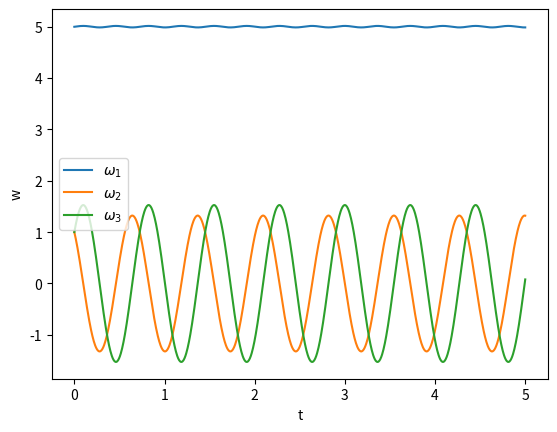
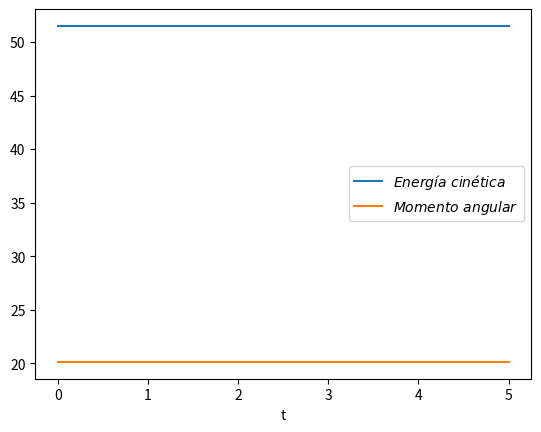
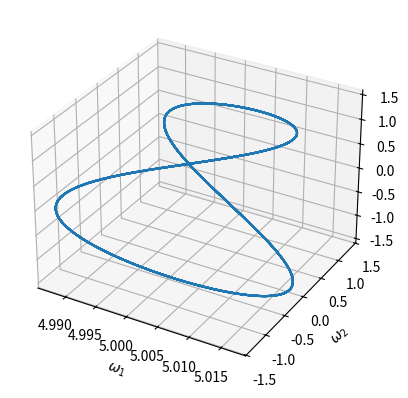
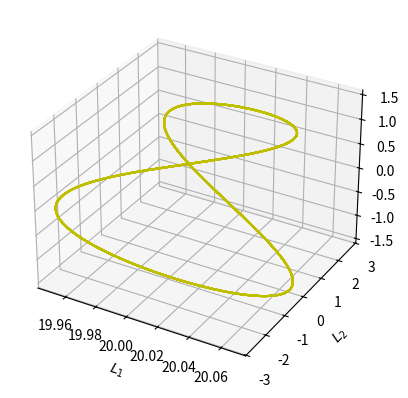

Generate these figures, in order, with matplotlib:
# -*- coding: utf-8 -*-
"""
Created on Tue Dec 27 16:03:52 2022

[redacted]
"""

import numpy as np
import math
import random
import matplotlib.pyplot as plt
import matplotlib.patches as patches
import matplotlib.mlab as mlab
from scipy.integrate import odeint
from scipy import signal
import matplotlib.animation as animation
from matplotlib.pylab import *
from mpl_toolkits.axes_grid1 import host_subplot
from mpl_toolkits.mplot3d import Axes3D

#El odeint.
I1= 4
I2= 2
I3= 1

def angular(z,t):
    w1,w2,w3= z
    dzdt= -(I3-I2)*w2*w3/I1, -(I1-I3)*w1*w3/I2, -(I2-I1)*w1*w2/I3
    return dzdt

#Ejercicio 1.

#Condiciones iniciales.

z0= 5,1,1

t= np.linspace(0,5,1000)#Tiempo de simulación

sol= odeint(angular,z0,t)

omega1= sol[:,0]
omega2= sol[:,1]
omega3= sol[:,2]

plt.figure()

plt.plot(t,sol[:,0], label= ('$\omega_1$'))
plt.plot(t,sol[:,1], label= ('$\omega_2$'))
plt.plot(t,sol[:,2], label= ('$\omega_3$'))
plt.ylabel('w')
plt.xlabel('t')
plt.legend(loc= 'best')

plt.show()

#Voy a sacar los maximos.
picos1= signal.find_peaks(omega1)[0]#Esto nos da índices.
picos2= signal.find_peaks(omega2)[0]
picos3= signal.find_peaks(omega3)[0]

print(picos1)#Para que veas a qué merefiero con índices.

periodo1= t[picos1[1]]-t[picos1[0]]
periodo2= t[picos2[1]]-t[picos2[0]]
periodo3= t[picos3[1]]-t[picos3[0]]

print(periodo1)
print(periodo2)
print(periodo3)

#Ahora bien, la frecuencia angular es 2pi/T

frec1= 2*np.pi/periodo1
frec2= 2*np.pi/periodo2
frec3= 2*np.pi/periodo3

frec1anal= z0[0]*((I1-I2)*(I1-I3)/(I2*I3))**0.5
print(frec1anal)

frec3anal= z0[2]*((I3-I2)*(I3-I1)/(I2*I1))**0.5#Esta es para el eje 3
print(frec3anal)

frec21anal= z0[1]*((I1-I2)*(I1-I3)/(I2*I3))**0.5#Esta es para el ejercicio 3
print(frec21anal)

frec23anal= z0[1]*((I3-I2)*(I3-I1)/(I2*I1))**0.5
print(frec23anal)

print(frec1)
print(frec2)
print(frec3)
#En el caso del eje estable 1 las frecuencias que coinciden con la fórmula 
#son las de las oscilaciones 2 y 3, si varias las condiciones para el caso
#estable 3, serán las de 1 y 2 :D

#Ejercicio 2.

#Las expresiones de la Ec y el momento angular son las siguientes...
#Ec= (I1w1^2 + I2w2^2 + I3w3^3)/2
#L^2= I1^2w1^2 + I2^2w2^2 + I3^2w3^2

Ec= 0.5*(I1*omega1**2 + I2*omega2**2 + I3*omega3**2)
L= ((I1*omega1)**2 + (I2*omega2)**2 + (I3*omega3)**2)**(1/2)

plt.figure()

plt.plot(t,Ec, label= '$Energía \ cinética$')
plt.plot(t,L, label= '$Momento \ angular$')
plt.legend(loc= 'best')
plt.xlabel('t')

plt.show()

#Ejercicio 3. Hacer lo del 1 pero para el eje intermedio.

#Ejercicio 4. Hacer lo mismo del 2 pero al eje intermedio.

#Ejercicio 5.

#Graficamos w
plt.figure() 

plt.subplot(111, projection='3d')
plt.plot(omega1,omega2,omega3)
plt.xlabel('$\omega_1$')
plt.ylabel('$\omega_2$')

plt.show()

#Graficamos L
plt.figure() 

plt.subplot(111, projection='3d')
plt.plot(I1*omega1,I2*omega2,I3*omega3, c= 'y')
plt.xlabel('$L_1$')
plt.ylabel('$L_2$')

plt.show()

#Variamos el tiempo de integración para sacar los periodos.

#Ejercicio 6.
